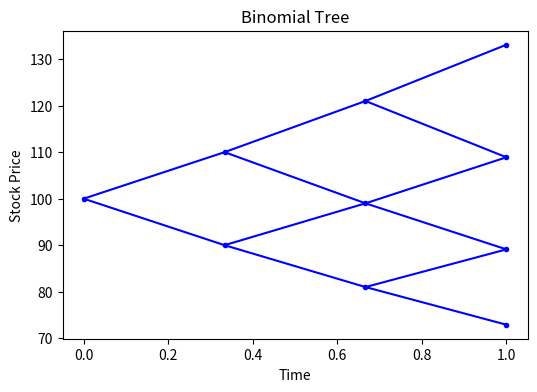
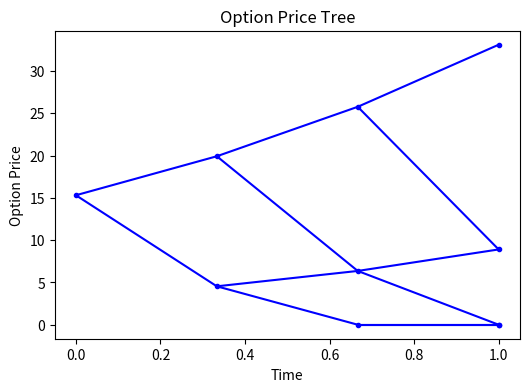
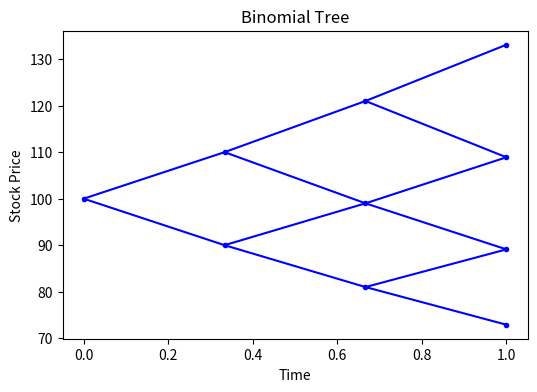
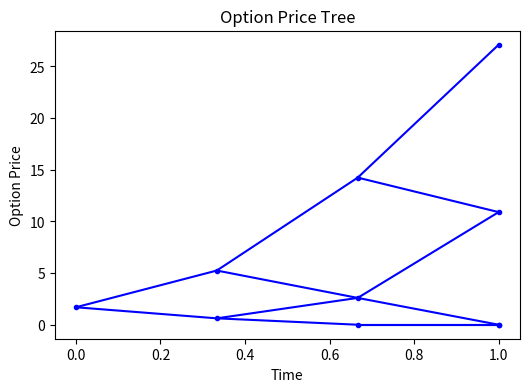

Write the Python code that produced these figures, in order.
#!/usr/bin/env python3
# -*- coding: utf-8 -*-
"""
Created on Sat Jan  4 16:58:42 2025

[redacted]
"""

import numpy as np
import pandas as pd
import matplotlib.pyplot as plt

# Function to calculate the binomial tree option pricing
def binomialtree(S, K, r, N, T, u, d, call_put):
    # Initialize the stock price tree with zeros
    df = pd.DataFrame(np.zeros((N+1, N+1)))
    df.iloc[0, 0] = S  # Set the initial stock price at time 0
    
    # Calculate risk-neutral probabilities
    p = (1 + r - d) / (u - d)  # Probability of going up
    q = (u - 1 - r) / (u - d)  # Probability of going down
    
    # Construct the stock price tree
    for j in range(1, N+1):  # Iterate over each time step
        for i in range(j+1):  # Iterate over possible stock prices at each time step
            if i == 0:
                df.iloc[i, j] = df.iloc[i, j-1] * u  # Up move
            else:
                df.iloc[i, j] = df.iloc[i-1, j-1] * d  # Down move
   
    # Initialize the option price tree with zeros
    option_df = pd.DataFrame(np.zeros((N+1, N+1)))
    
    # Set the terminal option prices based on the option type (call or put)
    if call_put == 'call':
        for i in range(N+1):
            option_df.iloc[i, N] = max(0, df.iloc[i, N] - K)  # Call option payoff: max(0, S - K)
    
    if call_put == 'put':
        for i in range(N+1):
            option_df.iloc[i, N] = max(0, K - df.iloc[i, N])  # Put option payoff: max(0, K - S)
    
    # Backward recursion to calculate option prices at earlier nodes
    for j in range(N-1, -1, -1):  # Start from last time step and go backward
        for i in range(j+1):  # Iterate over each node in the tree
            option_df.iloc[i, j] = (1 / (1 + r)) * ((p * option_df.iloc[i, j+1]) + (q * option_df.iloc[i+1, j+1]))  # Discount the expected option value
    
    # The option price is at the root node (time 0, stock price S)
    option_price = option_df.iloc[0, 0]
    
    # Function to visualize the stock price tree
    def showstocktree(tree):
        t = np.linspace(0, T, N+1)  # Create time points for the tree
        fig, ax = plt.subplots(figsize=(6, 4))  # Create a plot
        for j in range(len(t) - 1):  # Iterate only up to the second-to-last time step
            for i in range(j+1):
                ax.plot(t[j], tree.iloc[i, j], '.b')  # Plot the current stock price
                ax.plot([t[j], t[j+1]], [tree.iloc[i, j], tree.iloc[i, j+1]], '-b')  # Connect to the next time step (up move)
                ax.plot([t[j], t[j+1]], [tree.iloc[i, j], tree.iloc[i+1, j+1]], '-b')  # Connect to the next time step (down move)
        # Plot the final column (terminal prices)
        for i in range(len(t)):
            ax.plot(t[-1], tree.iloc[i, -1], '.b')
        ax.set_title("Binomial Tree")  # Set the title
        ax.set_ylabel("Stock Price")  # Set the y-axis label
        ax.set_xlabel("Time")  # Set the x-axis label
        plt.show()  # Show the plot
    
    # Function to visualize the option price tree
    def showoptiontree(tree):
        t = np.linspace(0, T, N+1)  # Create time points for the tree
        fig, ax = plt.subplots(figsize=(6, 4))  # Create a plot
        for j in range(len(t) - 1):  # Iterate only up to the second-to-last time step
            for i in range(j+1):
                ax.plot(t[j], tree.iloc[i, j], '.b')  # Plot the current option price
                ax.plot([t[j], t[j+1]], [tree.iloc[i, j], tree.iloc[i, j+1]], '-b')  # Connect to the next time step (up move)
                ax.plot([t[j], t[j+1]], [tree.iloc[i, j], tree.iloc[i+1, j+1]], '-b')  # Connect to the next time step (down move)
        # Plot the final column (terminal option prices)
        for i in range(len(t)):
            ax.plot(t[-1], tree.iloc[i, -1], '.b')
        ax.set_title("Option Price Tree")  # Set the title
        ax.set_ylabel("Option Price")  # Set the y-axis label
        ax.set_xlabel("Time")  # Set the x-axis label
        plt.show()  # Show the plot
    
    # Display the stock price and option price trees
    showstocktree(df)
    showoptiontree(option_df)
    
    # Calculate the delta (hedge ratio) for each node in the tree
    delta_tree = pd.DataFrame(np.zeros((N+1, N+1)))
    for j in range(N):  # Iterate through time steps
        for i in range(j+1):  # Iterate through stock prices
            delta_tree.iloc[i, j] = (option_df.iloc[i, j+1] - option_df.iloc[i+1, j+1]) / (df.iloc[i, j+1] - df.iloc[i+1, j+1])  # Calculate delta
    
    # Return the stock price tree, option price tree, option price, and delta hedge tree
    return df, option_df, option_price, delta_tree

# Example Inputs       
S = 100  # Initial stock price
K = 100  # Strike price
r = 0.05  # Risk-free rate (annualized)
T = 1     # Time to maturity (years)
N = 3     # Number of steps in the tree
u = 1.1   # Up factor
d = 0.9   # Down factor

# Test for call option
stock_tree_call, option_tree_call, option_price_call, delta_tree_call = binomialtree(S, K, r, N, T, u, d, call_put='call')
print("Stock Price Tree (Call Option):")
print(stock_tree_call)
print("\nOption Price Tree (Call Option):")
print(option_tree_call)
print(f"\nCall Option Price: {option_price_call:.2f}")
print("\nDelta Hedge Tree (Call Option):")
print(delta_tree_call)

# Test for put option
stock_tree_put, option_tree_put, option_price_put, delta_tree_put = binomialtree(S, K, r, N, T, u, d, call_put='put')
print("\nStock Price Tree (Put Option):")
print(stock_tree_put)
print("\nOption Price Tree (Put Option):")
print(option_tree_put)
print(f"\nPut Option Price: {option_price_put:.2f}")
print("\nDelta Hedge Tree (Put Option):")
print(delta_tree_put)
  
